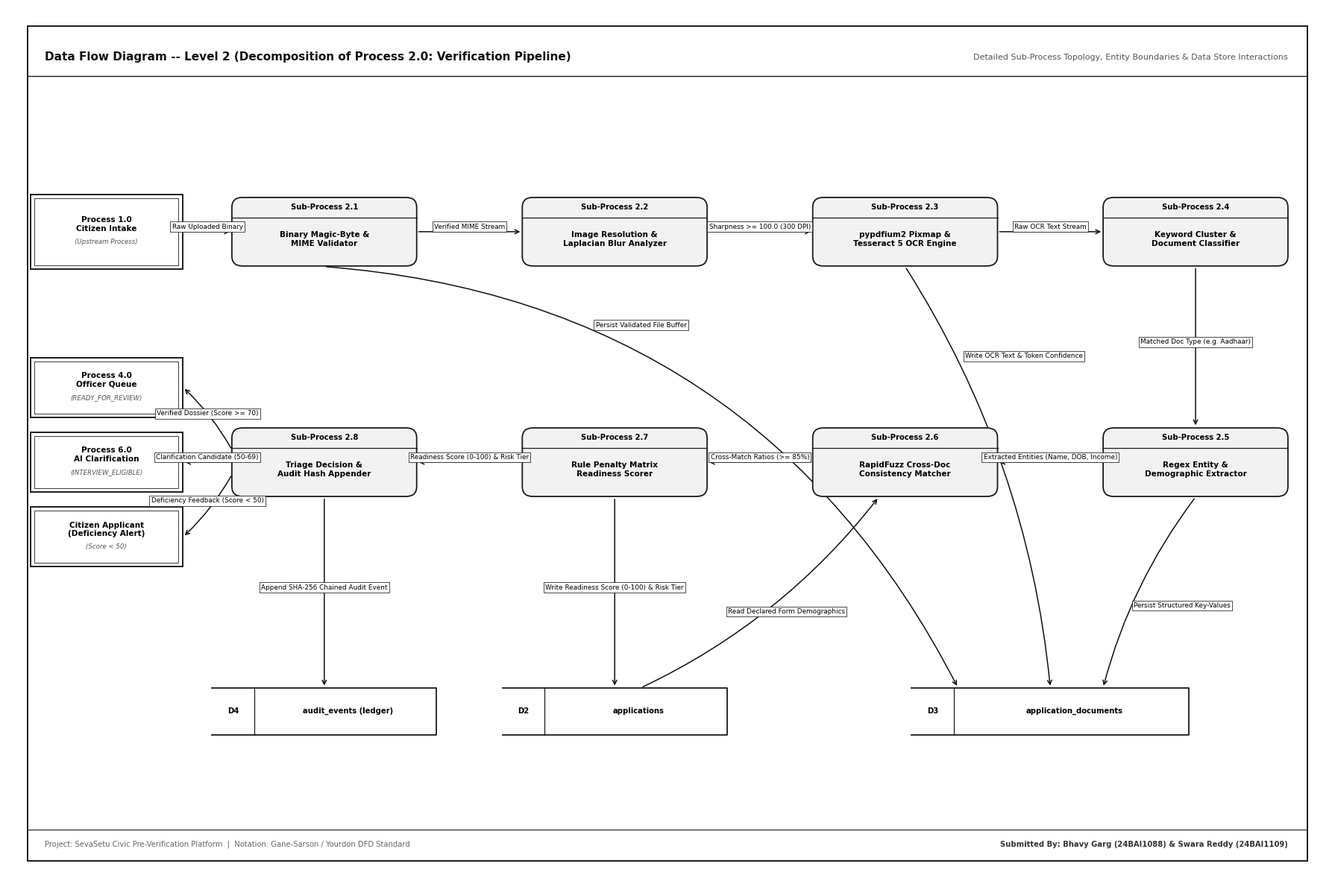

Write the Python code that produced this figure.
import os
import matplotlib
matplotlib.use('Agg')
import matplotlib.pyplot as plt
from matplotlib.patches import FancyBboxPatch, Rectangle

# Styling constants
FONT_MAIN = 'DejaVu Sans'
C_BG      = '#FFFFFF'
C_BORDER  = '#1A1A1A'
C_LINE    = '#111111'
C_HEAD_BG = '#F2F2F2'
C_TEXT    = '#111111'

def create_dfd_canvas(w_in=18, h_in=12, title="", subtitle=""):
    fig, ax = plt.subplots(figsize=(w_in, h_in), dpi=300)
    ax.set_xlim(0, 1000)
    ax.set_ylim(0, 700)
    ax.axis('off')

    # Border
    rect = Rectangle((15, 15), 970, 670, fill=False, edgecolor=C_BORDER, linewidth=1.4)
    ax.add_patch(rect)

    # Title Banner
    ax.plot([15, 985], [645, 645], color=C_BORDER, linewidth=1.0)
    ax.text(28, 660, title, fontname=FONT_MAIN, fontsize=11, fontweight='bold', color=C_TEXT, va='center')
    ax.text(970, 660, subtitle, fontname=FONT_MAIN, fontsize=8, color='#555555', ha='right', va='center')

    # Footer
    ax.plot([15, 985], [40, 40], color=C_BORDER, linewidth=0.8)
    ax.text(28, 28, "Project: SevaSetu Civic Pre-Verification Platform  |  Notation: Gane-Sarson / Yourdon DFD Standard",
            fontname=FONT_MAIN, fontsize=7.2, color='#666666', va='center')
    ax.text(970, 28, "Submitted By: Bhavy Garg (24BAI1088) & Swara Reddy (24BAI1109)",
            fontname=FONT_MAIN, fontsize=7.2, fontweight='bold', color='#333333', ha='right', va='center')

    return fig, ax

def draw_process(ax, x, y, w, h, pid, name):
    # Rounded process rectangle (Gane-Sarson / StarUML standard)
    ax.add_patch(FancyBboxPatch((x - w/2, y - h/2), w, h, boxstyle="round,pad=0,rounding_size=8",
                                 facecolor=C_HEAD_BG, edgecolor=C_BORDER, linewidth=1.3, zorder=3))
    # Header separator
    ax.plot([x - w/2, x + w/2], [y + h/2 - 16, y + h/2 - 16], color=C_BORDER, linewidth=0.9, zorder=4)
    # Header label
    ax.text(x, y + h/2 - 8, f"Sub-Process {pid}", fontname=FONT_MAIN, fontsize=7.2, fontweight='bold', ha='center', va='center', zorder=5)
    # Process text
    ax.text(x, y - 6, name, fontname=FONT_MAIN, fontsize=7.5, fontweight='bold', ha='center', va='center', zorder=5)
    return (x, y, w, h)

def draw_entity(ax, x, y, w, h, name, subtitle=""):
    # Double-line rectangular external boundary
    ax.add_patch(Rectangle((x - w/2, y - h/2), w, h, facecolor=C_BG, edgecolor=C_BORDER, linewidth=1.4, zorder=3))
    ax.add_patch(Rectangle((x - w/2 + 3, y - h/2 + 3), w - 6, h - 6, fill=False, edgecolor=C_BORDER, linewidth=0.6, zorder=4))
    if subtitle:
        ax.text(x, y + 6, name, fontname=FONT_MAIN, fontsize=7.5, fontweight='bold', ha='center', va='center', zorder=5)
        ax.text(x, y - 8, subtitle, fontname=FONT_MAIN, fontsize=6.2, fontstyle='italic', color='#555555', ha='center', va='center', zorder=5)
    else:
        ax.text(x, y, name, fontname=FONT_MAIN, fontsize=7.5, fontweight='bold', ha='center', va='center', zorder=5)
    return (x, y, w, h)

def draw_datastore(ax, x, y, w, h, did, name):
    # Open-ended rectangle
    ax.plot([x - w/2, x + w/2, x + w/2, x - w/2], [y + h/2, y + h/2, y - h/2, y - h/2], color=C_BORDER, linewidth=1.3, zorder=3)
    ax.plot([x - w/2 + 32, x - w/2 + 32], [y + h/2, y - h/2], color=C_BORDER, linewidth=0.9, zorder=3)
    ax.text(x - w/2 + 16, y, did, fontname=FONT_MAIN, fontsize=7.2, fontweight='bold', ha='center', va='center', zorder=4)
    ax.text(x - w/2 + 36 + (w - 36)/2, y, name, fontname=FONT_MAIN, fontsize=7.2, fontweight='bold', ha='center', va='center', zorder=4)
    return (x, y, w, h)

def flow(ax, p1, p2, label="", rad=0, label_pos=None):
    ax.annotate("", xy=p2, xytext=p1,
                arrowprops=dict(arrowstyle="->", color=C_LINE, lw=1.1, connectionstyle=f"arc3,rad={rad}"), zorder=2)
    if label:
        mx, my = label_pos if label_pos else ((p1[0] + p2[0])/2, (p1[1] + p2[1])/2 + 4)
        ax.text(mx, my, label, fontname=FONT_MAIN, fontsize=6.4, ha='center', va='center',
                bbox=dict(boxstyle="square,pad=0.25", fc=C_BG, ec=C_BORDER, lw=0.55), zorder=6)

def render_dfd_2_perfect():
    fig, ax = create_dfd_canvas(18, 12,
                                "Data Flow Diagram -- Level 2 (Decomposition of Process 2.0: Verification Pipeline)",
                                "Detailed Sub-Process Topology, Entity Boundaries & Data Store Interactions")

    # External Boundaries / Level 1 Inputs & Outputs
    e_intake = draw_entity(ax, 75, 520, 115, 60, "Process 1.0\nCitizen Intake", "(Upstream Process)")
    
    e_officer = draw_entity(ax, 75, 395, 115, 48, "Process 4.0\nOfficer Queue", "(READY_FOR_REVIEW)")
    e_ai_gate = draw_entity(ax, 75, 335, 115, 48, "Process 6.0\nAI Clarification", "(INTERVIEW_ELIGIBLE)")
    e_citizen = draw_entity(ax, 75, 275, 115, 48, "Citizen Applicant\n(Deficiency Alert)", "(Score < 50)")

    # Top Row Sub-Processes (y = 520)
    p21 = draw_process(ax, 240, 520, 140, 55, "2.1", "Binary Magic-Byte &\nMIME Validator")
    p22 = draw_process(ax, 460, 520, 140, 55, "2.2", "Image Resolution &\nLaplacian Blur Analyzer")
    p23 = draw_process(ax, 680, 520, 140, 55, "2.3", "pypdfium2 Pixmap &\nTesseract 5 OCR Engine")
    p24 = draw_process(ax, 900, 520, 140, 55, "2.4", "Keyword Cluster &\nDocument Classifier")

    # Bottom Row Sub-Processes (y = 335)
    p25 = draw_process(ax, 900, 335, 140, 55, "2.5", "Regex Entity &\nDemographic Extractor")
    p26 = draw_process(ax, 680, 335, 140, 55, "2.6", "RapidFuzz Cross-Doc\nConsistency Matcher")
    p27 = draw_process(ax, 460, 335, 140, 55, "2.7", "Rule Penalty Matrix\nReadiness Scorer")
    p28 = draw_process(ax, 240, 335, 140, 55, "2.8", "Triage Decision &\nAudit Hash Appender")

    # Data Stores at the bottom (y = 135)
    ds_audit = draw_datastore(ax, 240, 135, 170, 38, "D4", "audit_events (ledger)")
    ds_apps  = draw_datastore(ax, 460, 135, 170, 38, "D2", "applications")
    ds_docs  = draw_datastore(ax, 790, 135, 210, 38, "D3", "application_documents")

    # ------------------ TOP ROW PIPELINE FLOWS ------------------
    flow(ax, (133, 520), (170, 520), "Raw Uploaded Binary")
    flow(ax, (310, 520), (390, 520), "Verified MIME Stream")
    flow(ax, (530, 520), (610, 520), "Sharpness >= 100.0 (300 DPI)")
    flow(ax, (750, 520), (830, 520), "Raw OCR Text Stream")

    # ------------------ TRANSITION 2.4 to 2.5 ------------------
    flow(ax, (900, 492), (900, 363), "Matched Doc Type (e.g. Aadhaar)")

    # ------------------ BOTTOM ROW PIPELINE FLOWS ------------------
    flow(ax, (830, 335), (750, 335), "Extracted Entities (Name, DOB, Income)")
    flow(ax, (610, 335), (530, 335), "Cross-Match Ratios (>= 85%)")
    flow(ax, (390, 335), (310, 335), "Readiness Score (0-100) & Risk Tier")

    # ------------------ OUTPUT ROUTING FROM 2.8 ------------------
    flow(ax, (170, 345), (133, 395), "Verified Dossier (Score >= 70)", rad=0.08)
    flow(ax, (170, 335), (133, 335), "Clarification Candidate (50-69)")
    flow(ax, (170, 325), (133, 275), "Deficiency Feedback (Score < 50)", rad=-0.08)

    # ------------------ DATA STORE READ / WRITE FLOWS ------------------
    # 2.1 writes binary file
    flow(ax, (240, 492), (720, 154), "Persist Validated File Buffer", rad=-0.28, label_pos=(480, 445))

    # 2.3 writes OCR text to D3
    flow(ax, (680, 492), (790, 154), "Write OCR Text & Token Confidence", rad=-0.12, label_pos=(770, 420))

    # 2.5 writes extracted entities to D3
    flow(ax, (900, 307), (830, 154), "Persist Structured Key-Values", rad=0.1, label_pos=(890, 220))

    # 2.6 reads citizen application form from D2
    flow(ax, (480, 154), (660, 307), "Read Declared Form Demographics", rad=0.12, label_pos=(590, 215))

    # 2.7 writes final readiness score and risk tier to D2
    flow(ax, (460, 307), (460, 154), "Write Readiness Score (0-100) & Risk Tier")

    # 2.8 appends SHA-256 cryptographic audit row to D4
    flow(ax, (240, 307), (240, 154), "Append SHA-256 Chained Audit Event")

    out_path = r"c:\Users\Dell\OneDrive\Desktop\sevasetu-final\design\diagrams\dfd_level_2.png"
    plt.tight_layout()
    plt.savefig(out_path, dpi=300, bbox_inches='tight', pad_inches=0.15)
    plt.close()
    print("SUCCESS! Rendered perfected DFD Level 2 to:", out_path)

if __name__ == "__main__":
    render_dfd_2_perfect()
